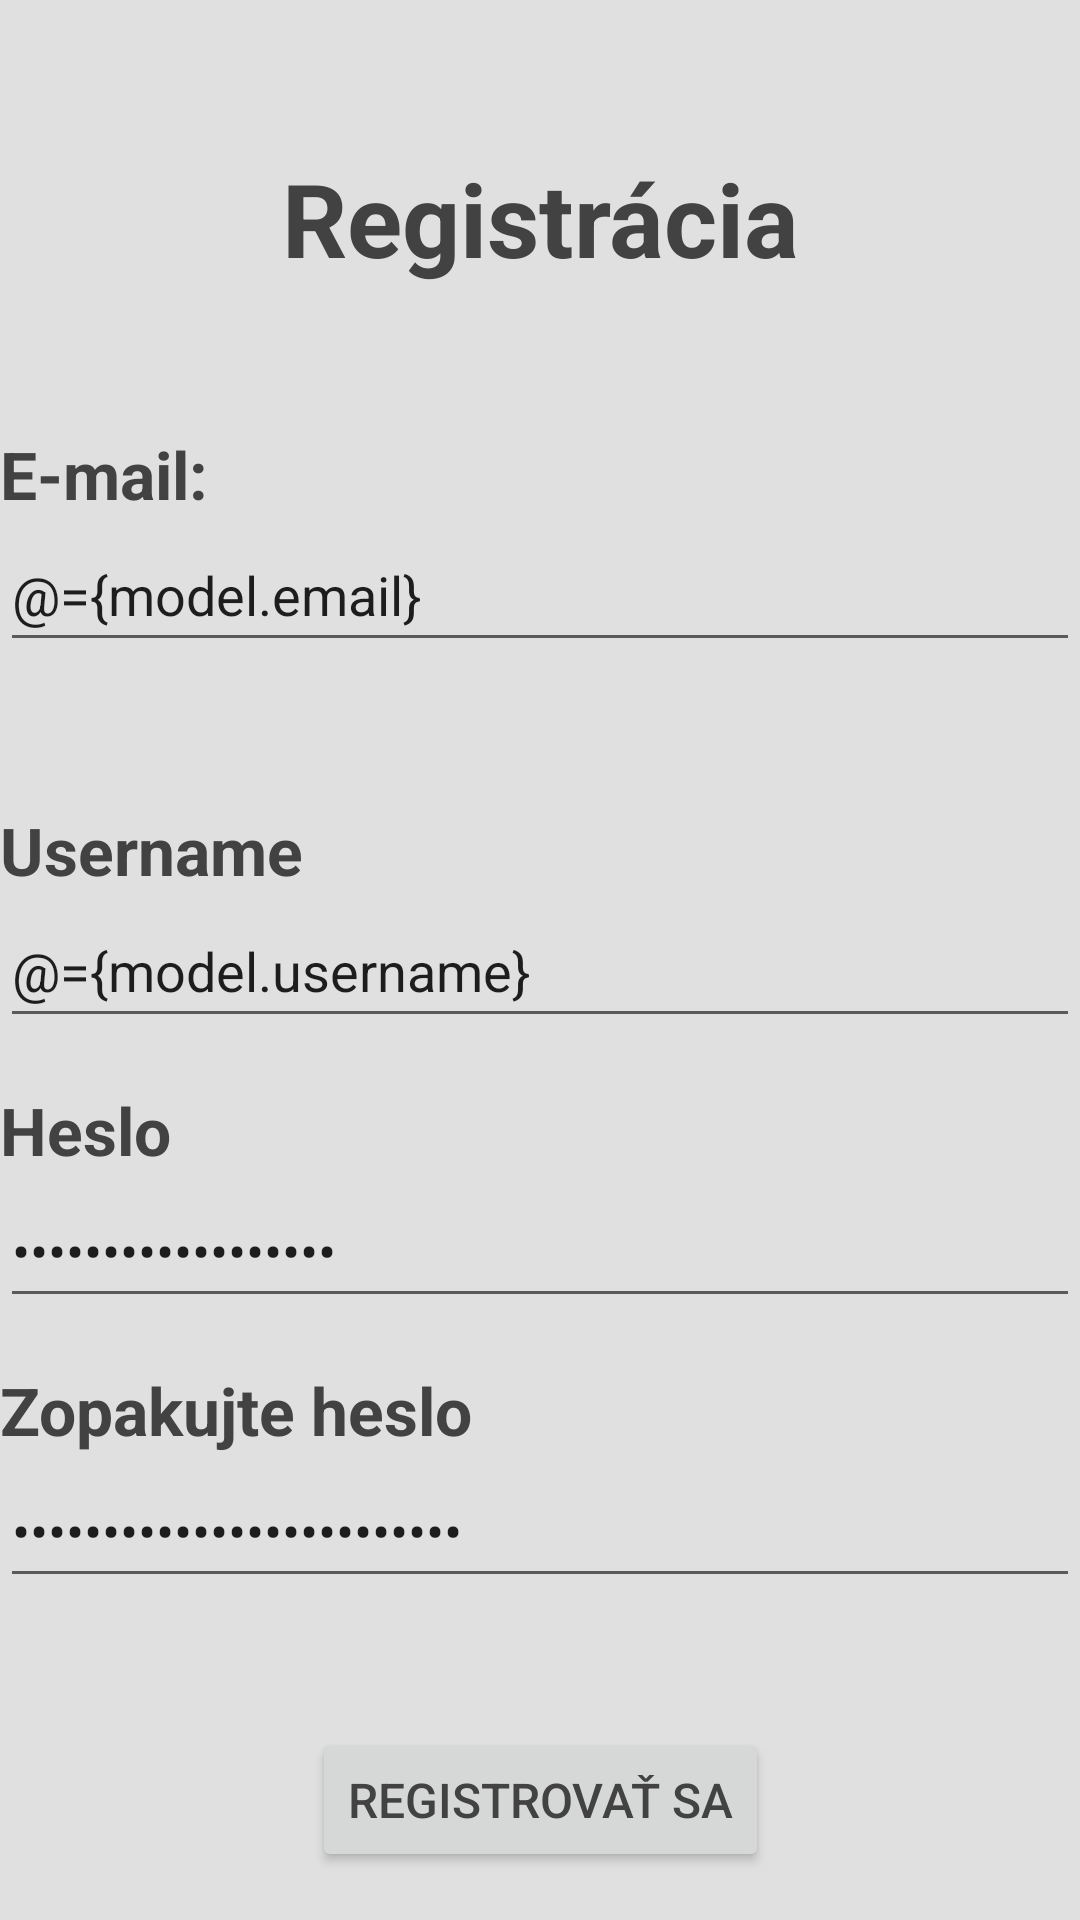

Android layout source for this screen:
<!-- AndroidManifest.xml: application theme Theme.MOBVZadanie -->
<!-- res/layout/fragment_signup.xml -->
<?xml version="1.0" encoding="utf-8"?>
<layout xmlns:tools="http://schemas.android.com/tools"
    xmlns:android="http://schemas.android.com/apk/res/android"
    xmlns:app="http://schemas.android.com/apk/res-auto"
    tools:context=".fragments.SignupFragment">

    <data>

        <variable
            name="model"
            type="eu.mcomputing.mobv.mobvzadanie.viewmodels.AuthViewModel" />
    </data>

    <androidx.constraintlayout.widget.ConstraintLayout
        android:layout_width="match_parent"
        android:layout_height="match_parent"
        android:layout_margin="20dp">

        <TextView
            android:id="@+id/header_title"
            android:layout_width="match_parent"
            android:layout_height="wrap_content"
            android:layout_marginStart="8dp"
            android:layout_marginTop="50dp"
            android:layout_marginEnd="8dp"
            android:text="@string/title_signup"
            android:textAlignment="center"
            android:textSize="@dimen/text_size_title"
            android:textStyle="bold"
            app:layout_constraintEnd_toEndOf="parent"
            app:layout_constraintStart_toStartOf="parent"
            app:layout_constraintTop_toTopOf="parent" />

        <TextView
            android:id="@+id/label_email"
            android:layout_width="wrap_content"
            android:layout_height="wrap_content"
            android:layout_marginTop="48dp"
            android:text="@string/email"
            android:textSize="@dimen/text_size_large"
            android:textStyle="bold"
            app:layout_constraintStart_toStartOf="parent"
            app:layout_constraintTop_toBottomOf="@id/header_title" />

        <EditText
            android:id="@+id/edit_text_email"
            android:layout_width="0dp"
            android:layout_height="wrap_content"
            android:autofillHints="@string/zadajte_email"
            android:hint="@string/zadajte_email"
            android:inputType="textEmailAddress"
            android:minHeight="@dimen/clickable_min_height"
            android:text="@={model.email}"
            app:layout_constraintEnd_toEndOf="parent"
            app:layout_constraintStart_toStartOf="parent"
            app:layout_constraintTop_toBottomOf="@+id/label_email"
            tools:ignore="VisualLintTextFieldSize" />

        <TextView
            android:id="@+id/label_username"
            android:layout_width="wrap_content"
            android:layout_height="wrap_content"
            android:layout_marginTop="48dp"
            android:text="@string/username"
            android:textSize="@dimen/text_size_large"
            android:textStyle="bold"
            app:layout_constraintStart_toStartOf="parent"
            app:layout_constraintTop_toBottomOf="@id/edit_text_email" />

        <EditText
            android:id="@+id/edit_text_username"
            android:layout_width="0dp"
            android:layout_height="wrap_content"
            android:autofillHints="@string/zadajte_username"
            android:hint="@string/zadajte_username"
            android:inputType="text"
            android:minHeight="@dimen/clickable_min_height"
            android:text="@={model.username}"
            app:layout_constraintEnd_toEndOf="parent"
            app:layout_constraintStart_toStartOf="parent"
            app:layout_constraintTop_toBottomOf="@+id/label_username"
            tools:ignore="VisualLintTextFieldSize" />

        <TextView
            android:id="@+id/label_password"
            android:layout_width="wrap_content"
            android:layout_height="wrap_content"
            android:text="@string/heslo"
            android:textSize="@dimen/text_size_large"
            android:textStyle="bold"
            app:layout_constraintStart_toStartOf="parent"
            app:layout_constraintTop_toBottomOf="@+id/edit_text_username"
            android:layout_marginTop="@dimen/activity_vertical_margin"/>

        <EditText
            android:id="@+id/edit_text_password"
            android:layout_width="0dp"
            android:layout_height="wrap_content"
            android:autofillHints="@string/zadajte_heslo"
            android:hint="@string/zadajte_heslo"
            android:inputType="textPassword"
            android:minHeight="@dimen/clickable_min_height"
            android:text="@={model.password}"
            app:layout_constraintEnd_toEndOf="parent"
            app:layout_constraintStart_toStartOf="parent"
            app:layout_constraintTop_toBottomOf="@+id/label_password"
            tools:ignore="VisualLintTextFieldSize" />

        <TextView
            android:id="@+id/label_password_repeat"
            android:layout_width="wrap_content"
            android:layout_height="wrap_content"
            android:text="@string/zopakujte_heslo"
            android:textSize="@dimen/text_size_large"
            android:textStyle="bold"
            app:layout_constraintStart_toStartOf="parent"
            app:layout_constraintTop_toBottomOf="@+id/edit_text_password"
            android:layout_marginTop="@dimen/activity_vertical_margin"/>

        <EditText
            android:id="@+id/edit_text_password_repeat"
            android:layout_width="0dp"
            android:layout_height="wrap_content"
            android:autofillHints="@string/zopakujte_heslo"
            android:hint="@string/zadajte_heslo"
            android:inputType="textPassword"
            android:minHeight="@dimen/clickable_min_height"
            android:text="@={model.repeat_password}"
            app:layout_constraintEnd_toEndOf="parent"
            app:layout_constraintStart_toStartOf="parent"
            app:layout_constraintTop_toBottomOf="@+id/label_password_repeat"
            tools:ignore="VisualLintTextFieldSize" />

        <Button
            android:id="@+id/submit_button"
            android:layout_width="wrap_content"
            android:layout_height="wrap_content"
            android:text="@string/registruj_sa"
            android:onClick="@{()->model.registerUser()}"
            app:layout_constraintStart_toStartOf="parent"
            app:layout_constraintBottom_toBottomOf="parent"
            app:layout_constraintEnd_toEndOf="parent"
            android:textSize="@dimen/text_size_button"
            android:layout_margin="@dimen/activity_vertical_margin"/>


    </androidx.constraintlayout.widget.ConstraintLayout>
</layout>
<!-- resources referenced by this layout -->
<resources>
  <dimen name="activity_vertical_margin">16dp</dimen>
  <dimen name="clickable_min_height">48dp</dimen>
  <dimen name="text_size_button">16sp</dimen>
  <dimen name="text_size_large">22sp</dimen>
  <dimen name="text_size_title">34sp</dimen>
  <string name="email">E-mail:</string>
  <string name="heslo">Heslo</string>
  <string name="registruj_sa">Registrovať sa</string>
  <string name="title_signup">Registrácia</string>
  <string name="username">Username</string>
  <string name="zadajte_email">Zadajte e-mail</string>
  <string name="zadajte_heslo">Zadajte heslo</string>
  <string name="zadajte_username">Zadajte username</string>
  <string name="zopakujte_heslo">Zopakujte heslo</string>
  <style name="Theme.MOBVZadanie" parent="Theme.MaterialComponents.Light.NoActionBar">
          <item name="colorPrimary">@color/blue_800</item>
          <item name="colorPrimaryVariant">@color/blue_900</item>
          <item name="colorSecondary">@color/orange_800</item>
          <item name="colorSecondaryVariant">@color/orange_900</item>
          <item name="android:statusBarColor">?attr/colorPrimaryVariant</item>
          <item name="android:colorBackground">@color/light_grey</item>
          <item name="android:textColor">@color/dark_grey</item>
      </style>
  <color name="blue_800">#456bc9</color>
  <color name="blue_900">#3c4ca9</color>
  <color name="orange_800">#c9a145</color>
  <color name="orange_900">#c08033</color>
  <color name="light_grey">#E0E0E0</color>
  <color name="dark_grey">#424242</color>
</resources>
